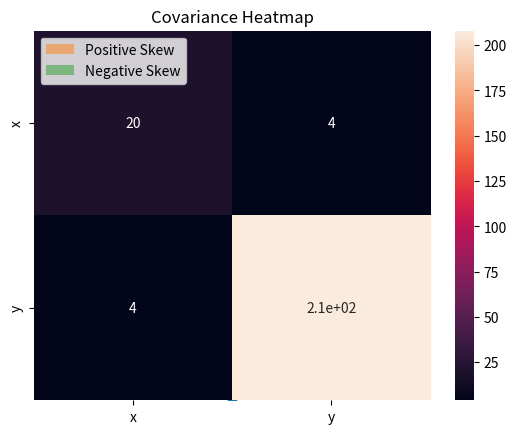

Reproduce this figure in Python. (Note: this script raises an exception after producing the figure.)
# How do you calculate the mean, median, and mode of a dataset
import statistics as stats
data = [10, 20, 20, 30, 40]
mean = stats.mean(data)
median = stats.median(data)
mode = stats.mode(data)


# Write a Python program to compute the variance and standard deviation of a dataset
import statistics as stats
data = [10, 20, 30, 40, 50]
variance = stats.variance(data)
std_dev = stats.stdev(data)


# Create a dataset and classify it into nominal, ordinal, interval, and ratio types
dataset = {
    "Nominal": ["Red", "Blue", "Green"],
    "Ordinal": ["Poor", "Average", "Good", "Excellent"],
    "Interval": [10, 20, 30],  # No true zero
    "Ratio": [0, 5, 10, 15]    # True zero exists
}


# Implement sampling techniques like random sampling and stratified sampling
import random
population = list(range(1, 101))
random_sample = random.sample(population, 10)
group_A = list(range(1, 51))
group_B = list(range(51, 101))
stratified_sample = random.sample(group_A, 5) + random.sample(group_B, 5)


# Write a Python function to calculate the range of a dataset
def calculate_range(data):
    return max(data) - min(data)
calculate_range([5, 10, 15, 20, 25])


# Create a dataset and plot its histogram to visualize skewness
import matplotlib.pyplot as plt
import numpy as np
data = np.random.exponential(scale=2, size=1000)
plt.hist(data, bins=30)
plt.title("Histogram to Visualize Skewness")
plt.show()


# Calculate skewness and kurtosis of a dataset using Python libraries
from scipy.stats import skew, kurtosis
data = np.random.normal(0, 1, 1000)
data_skewness = skew(data)
data_kurtosis = kurtosis(data)


# Generate a dataset and demonstrate positive and negative skewness
pos_skew = np.random.exponential(scale=2, size=1000)
neg_skew = -np.random.exponential(scale=2, size=1000)
plt.hist(pos_skew, bins=30, alpha=0.5, label="Positive Skew")
plt.hist(neg_skew, bins=30, alpha=0.5, label="Negative Skew")
plt.legend()
plt.title("Positive and Negative Skewness")
plt.show()


# Write a Python script to calculate covariance between two datasets
def covariance(x, y):
    mean_x = np.mean(x)
    mean_y = np.mean(y)
    cov = np.mean((x - mean_x) * (y - mean_y))
    return cov
x = np.array([1, 2, 3, 4, 5])
y = np.array([2, 4, 6, 8, 10])
covariance(x, y)


# Write a Python script to calculate the correlation coefficient between two datasets
from scipy.stats import pearsonr
corr_coef, _ = pearsonr(x, y)


# Create a scatter plot to visualize the relationship between two variables
plt.scatter(x, y)
plt.title("Scatter Plot")
plt.xlabel("X")
plt.ylabel("Y")
plt.show()


# Implement and compare simple random sampling and systematic sampling
simple_sample = random.sample(population, 10)
k = 10
systematic_sample = [population[i] for i in range(0, len(population), k)]


# Calculate the mean, median, and mode of grouped data
intervals = [15, 25, 35, 45, 55]
frequencies = [4, 6, 10, 5, 3]
grouped_mean = sum([i * f for i, f in zip(intervals, frequencies)]) / sum(frequencies)


# Simulate data using Python and calculate its central tendency and dispersion
sim_data = np.random.randint(10, 100, size=50)
sim_mean = np.mean(sim_data)
sim_median = np.median(sim_data)
sim_std = np.std(sim_data)
sim_var = np.var(sim_data)


# Use NumPy or pandas to summarize a dataset’s descriptive statistics
import pandas as pd
df = pd.DataFrame(sim_data, columns=["Values"])
summary = df.describe()


# Plot a boxplot to understand the spread and identify outliers
plt.boxplot(sim_data)
plt.title("Boxplot")
plt.show()


# Calculate the interquartile range (IQR) of a dataset
Q1 = np.percentile(sim_data, 25)
Q3 = np.percentile(sim_data, 75)
IQR = Q3 - Q1


# Implement Z-score normalization and explain its significance
z_scores = (sim_data - np.mean(sim_data)) / np.std(sim_data)
# Z-score normalization is used to scale data for comparison or machine learning algorithms.


# Compare two datasets using their standard deviations
data1 = np.random.normal(50, 5, 100)
data2 = np.random.normal(50, 15, 100)
std1 = np.std(data1)
std2 = np.std(data2)


# Write a Python program to visualize covariance using a heatmap
import seaborn as sns
df2 = pd.DataFrame({"x": data1, "y": data2})
cov_matrix = df2.cov()
sns.heatmap(cov_matrix, annot=True)
plt.title("Covariance Heatmap")
plt.show()


# Visualize skewness and kurtosis using Python libraries like matplotlib or seaborn
sns.histplot(rand_data, kde=True)
plt.title("Distribution with KDE")
plt.show()
print("Skewness:", skew(rand_data))
print("Kurtosis:", kurtosis(rand_data))


# Implement the Pearson and Spearman correlation coefficients for a dataset
from scipy.stats import spearmanr
pearson_corr, _ = pearsonr(data1, data2)
spearman_corr, _ = spearmanr(data1, data2)
